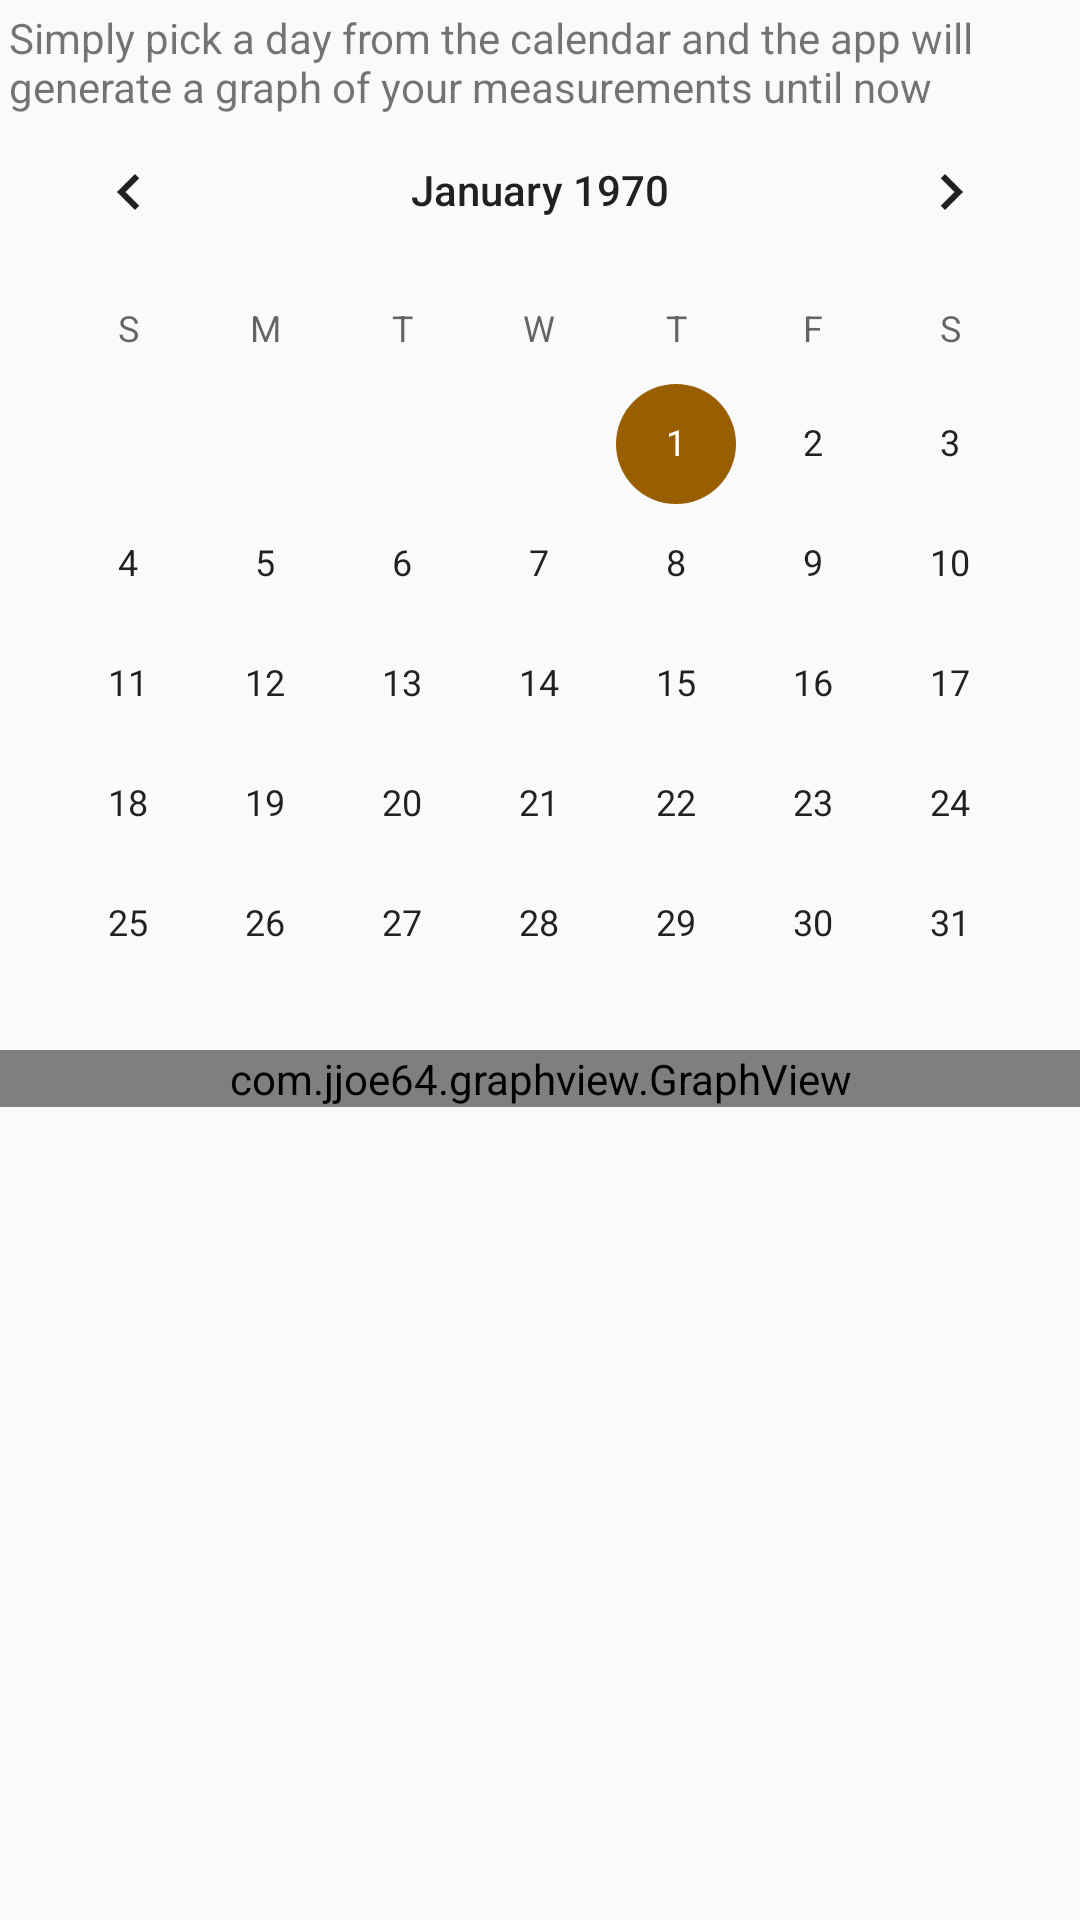

This screen was rendered from an Android layout file. Write that file and the resources it references.
<!-- AndroidManifest.xml: application theme AppTheme -->
<!-- res/layout/fragment_stats.xml -->
<?xml version="1.0" encoding="utf-8"?>
<FrameLayout xmlns:android="http://schemas.android.com/apk/res/android"
             xmlns:tools="http://schemas.android.com/tools"
             android:layout_width="match_parent"
             android:layout_height="match_parent"
             tools:context=".StatsFragment">
    <TextView android:layout_width="wrap_content" android:layout_height="wrap_content"
              android:layout_margin="3dp"
    android:text="Simply pick a day from the calendar and the app will generate a graph of your measurements until now"/>

    <CalendarView android:layout_width="match_parent" android:layout_height="wrap_content"
                  android:id="@+id/calendar"
                  android:layout_marginTop="30dp"
    ></CalendarView>
    <com.jjoe64.graphview.GraphView android:layout_width="match_parent" android:layout_height="wrap_content"
                                    android:id="@+id/graphic"
                                    android:layout_marginTop="350dp"/>

</FrameLayout>
<!-- resources referenced by this layout -->
<resources>
  <style name="AppTheme" parent="Theme.AppCompat.Light.NoActionBar">
          
          <item name="colorPrimary">@color/colorPrimary</item>
          <item name="colorPrimaryDark">@color/colorPrimaryDark</item>
          <item name="colorAccent">@color/colorAccent</item>
      </style>
  <color name="colorPrimary">#19547b</color>
  <color name="colorPrimaryDark">#134566</color>
  <color name="colorAccent">#995E00</color>
</resources>
